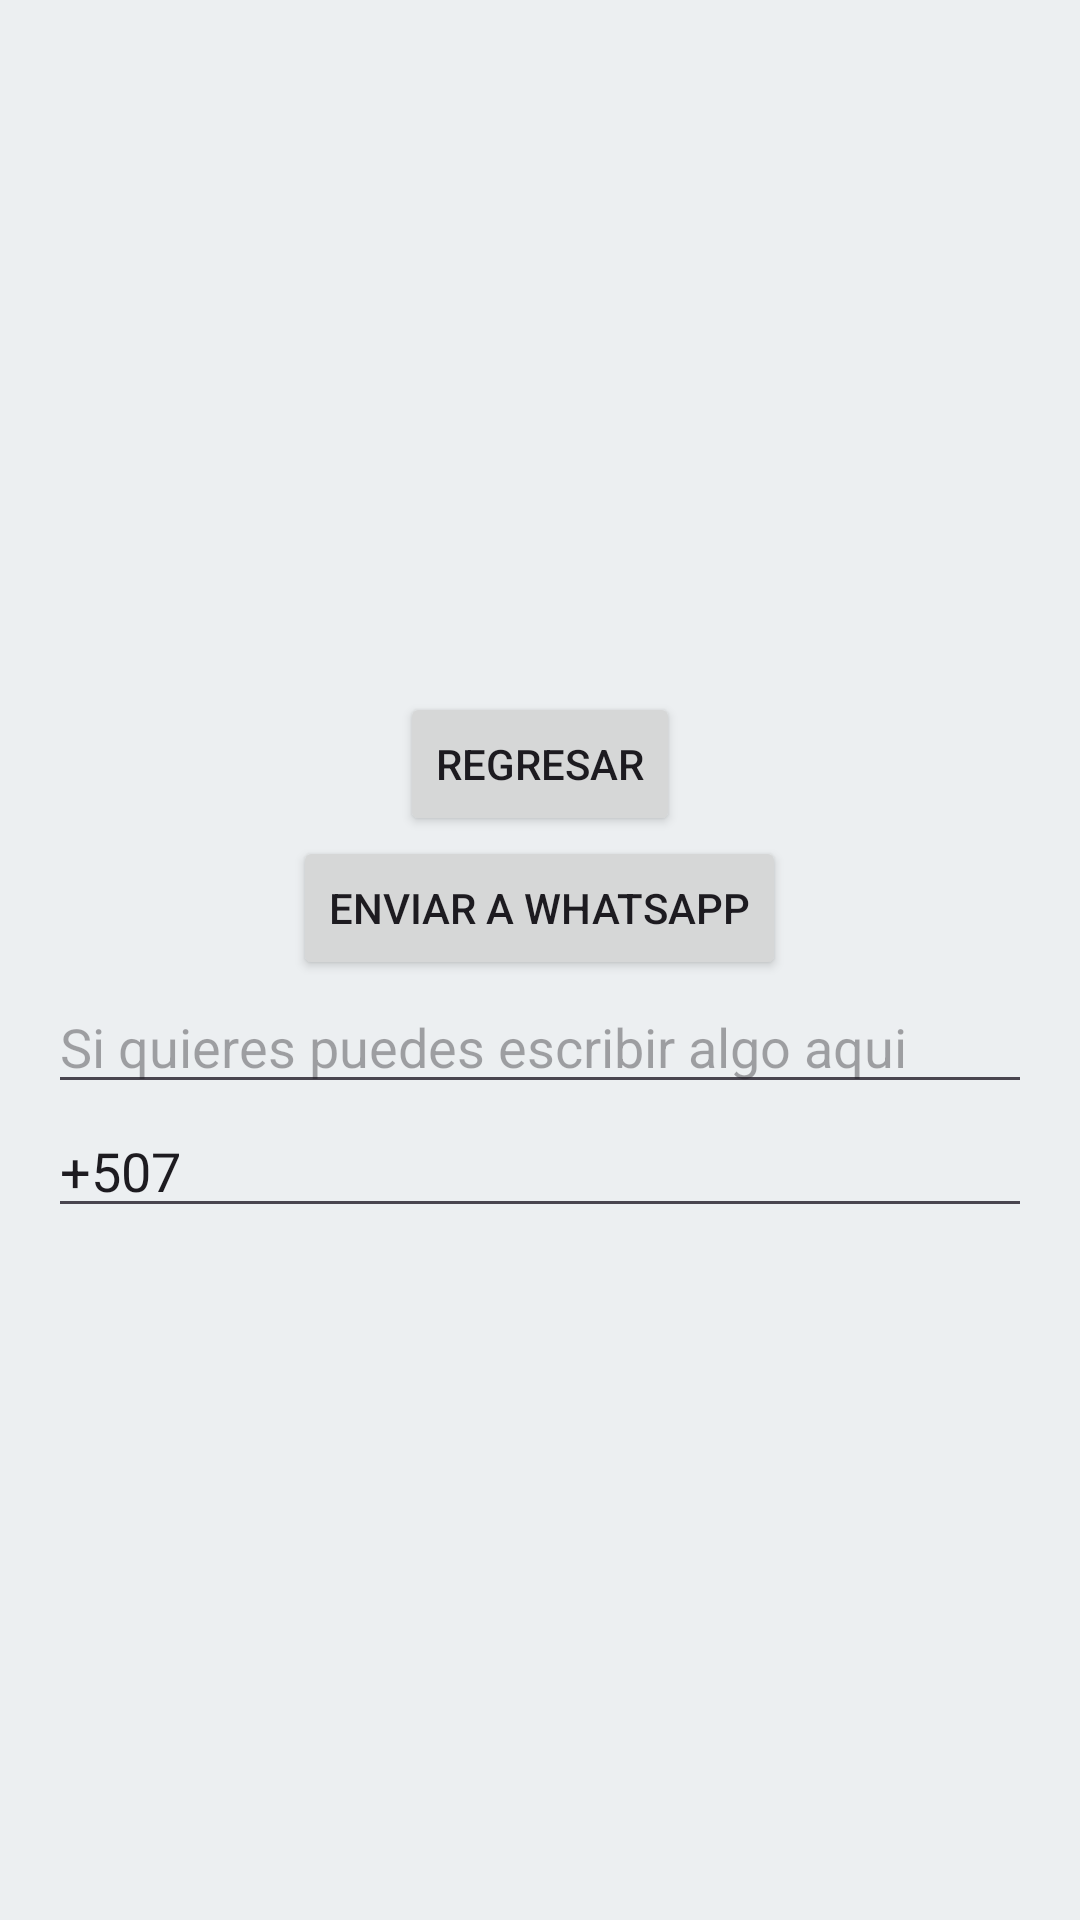

Android layout source for this screen:
<!-- AndroidManifest.xml: application theme Theme.Lab1Desappmov -->
<!-- res/layout/activity_main2.xml -->
<?xml version="1.0" encoding="utf-8"?>
<RelativeLayout xmlns:android="http://schemas.android.com/apk/res/android"
    xmlns:app="http://schemas.android.com/apk/res-auto"
    xmlns:tools="http://schemas.android.com/tools"
    android:id="@+id/main"
    android:layout_width="match_parent"
    android:layout_height="match_parent"
    tools:context=".MainActivity2">

    <LinearLayout
        android:layout_width="match_parent"
        android:layout_height="match_parent"
        android:orientation="vertical"
        android:gravity="center"
        android:padding="16dp">

        <Button
            android:id="@+id/button"
            android:layout_width="wrap_content"
            android:layout_height="wrap_content"
            android:text="Regresar" />

        <Button
            android:id="@+id/btnSendWhatsapp"
            android:layout_width="wrap_content"
            android:layout_height="wrap_content"
            android:text="Enviar a WhatsApp" />

        <EditText
            android:id="@+id/cajaNum"
            android:layout_width="match_parent"
            android:layout_height="wrap_content"
            android:hint="Si quieres puedes escribir algo aqui"
            android:inputType="text" />

        <EditText
            android:id="@+id/inputPhone"
            android:layout_width="match_parent"
            android:layout_height="wrap_content"
            android:hint="Ingrese número telefónico..."
            android:text="+507"
            android:inputType="phone" />

    </LinearLayout>

</RelativeLayout>
<!-- resources referenced by this layout -->
<resources>
  <style name="Theme.Lab1Desappmov" parent="Base.Theme.Lab1Desappmov" />
  <style name="Base.Theme.Lab1Desappmov" parent="Theme.Material3.DayNight.NoActionBar">
          
          
          <item name="android:colorBackground">@color/backgroundColor</item>
  
          
          <item name="colorPrimary">@color/color1</item>
          <item name="colorPrimaryVariant">@color/color1dark</item>
          <item name="colorOnPrimary">@color/white</item>
          <item name="colorSecondary">@color/colorAccent</item>
          <item name="colorOnSecondary">@color/black</item>
      </style>
  <color name="backgroundColor">#ECEFF1</color>
  <color name="color1">#95e640</color>
  <color name="color1dark">#76bc2c</color>
  <color name="white">#FFFFFF</color>
  <color name="colorAccent">#ff9c39</color>
  <color name="black">#000000</color>
</resources>
